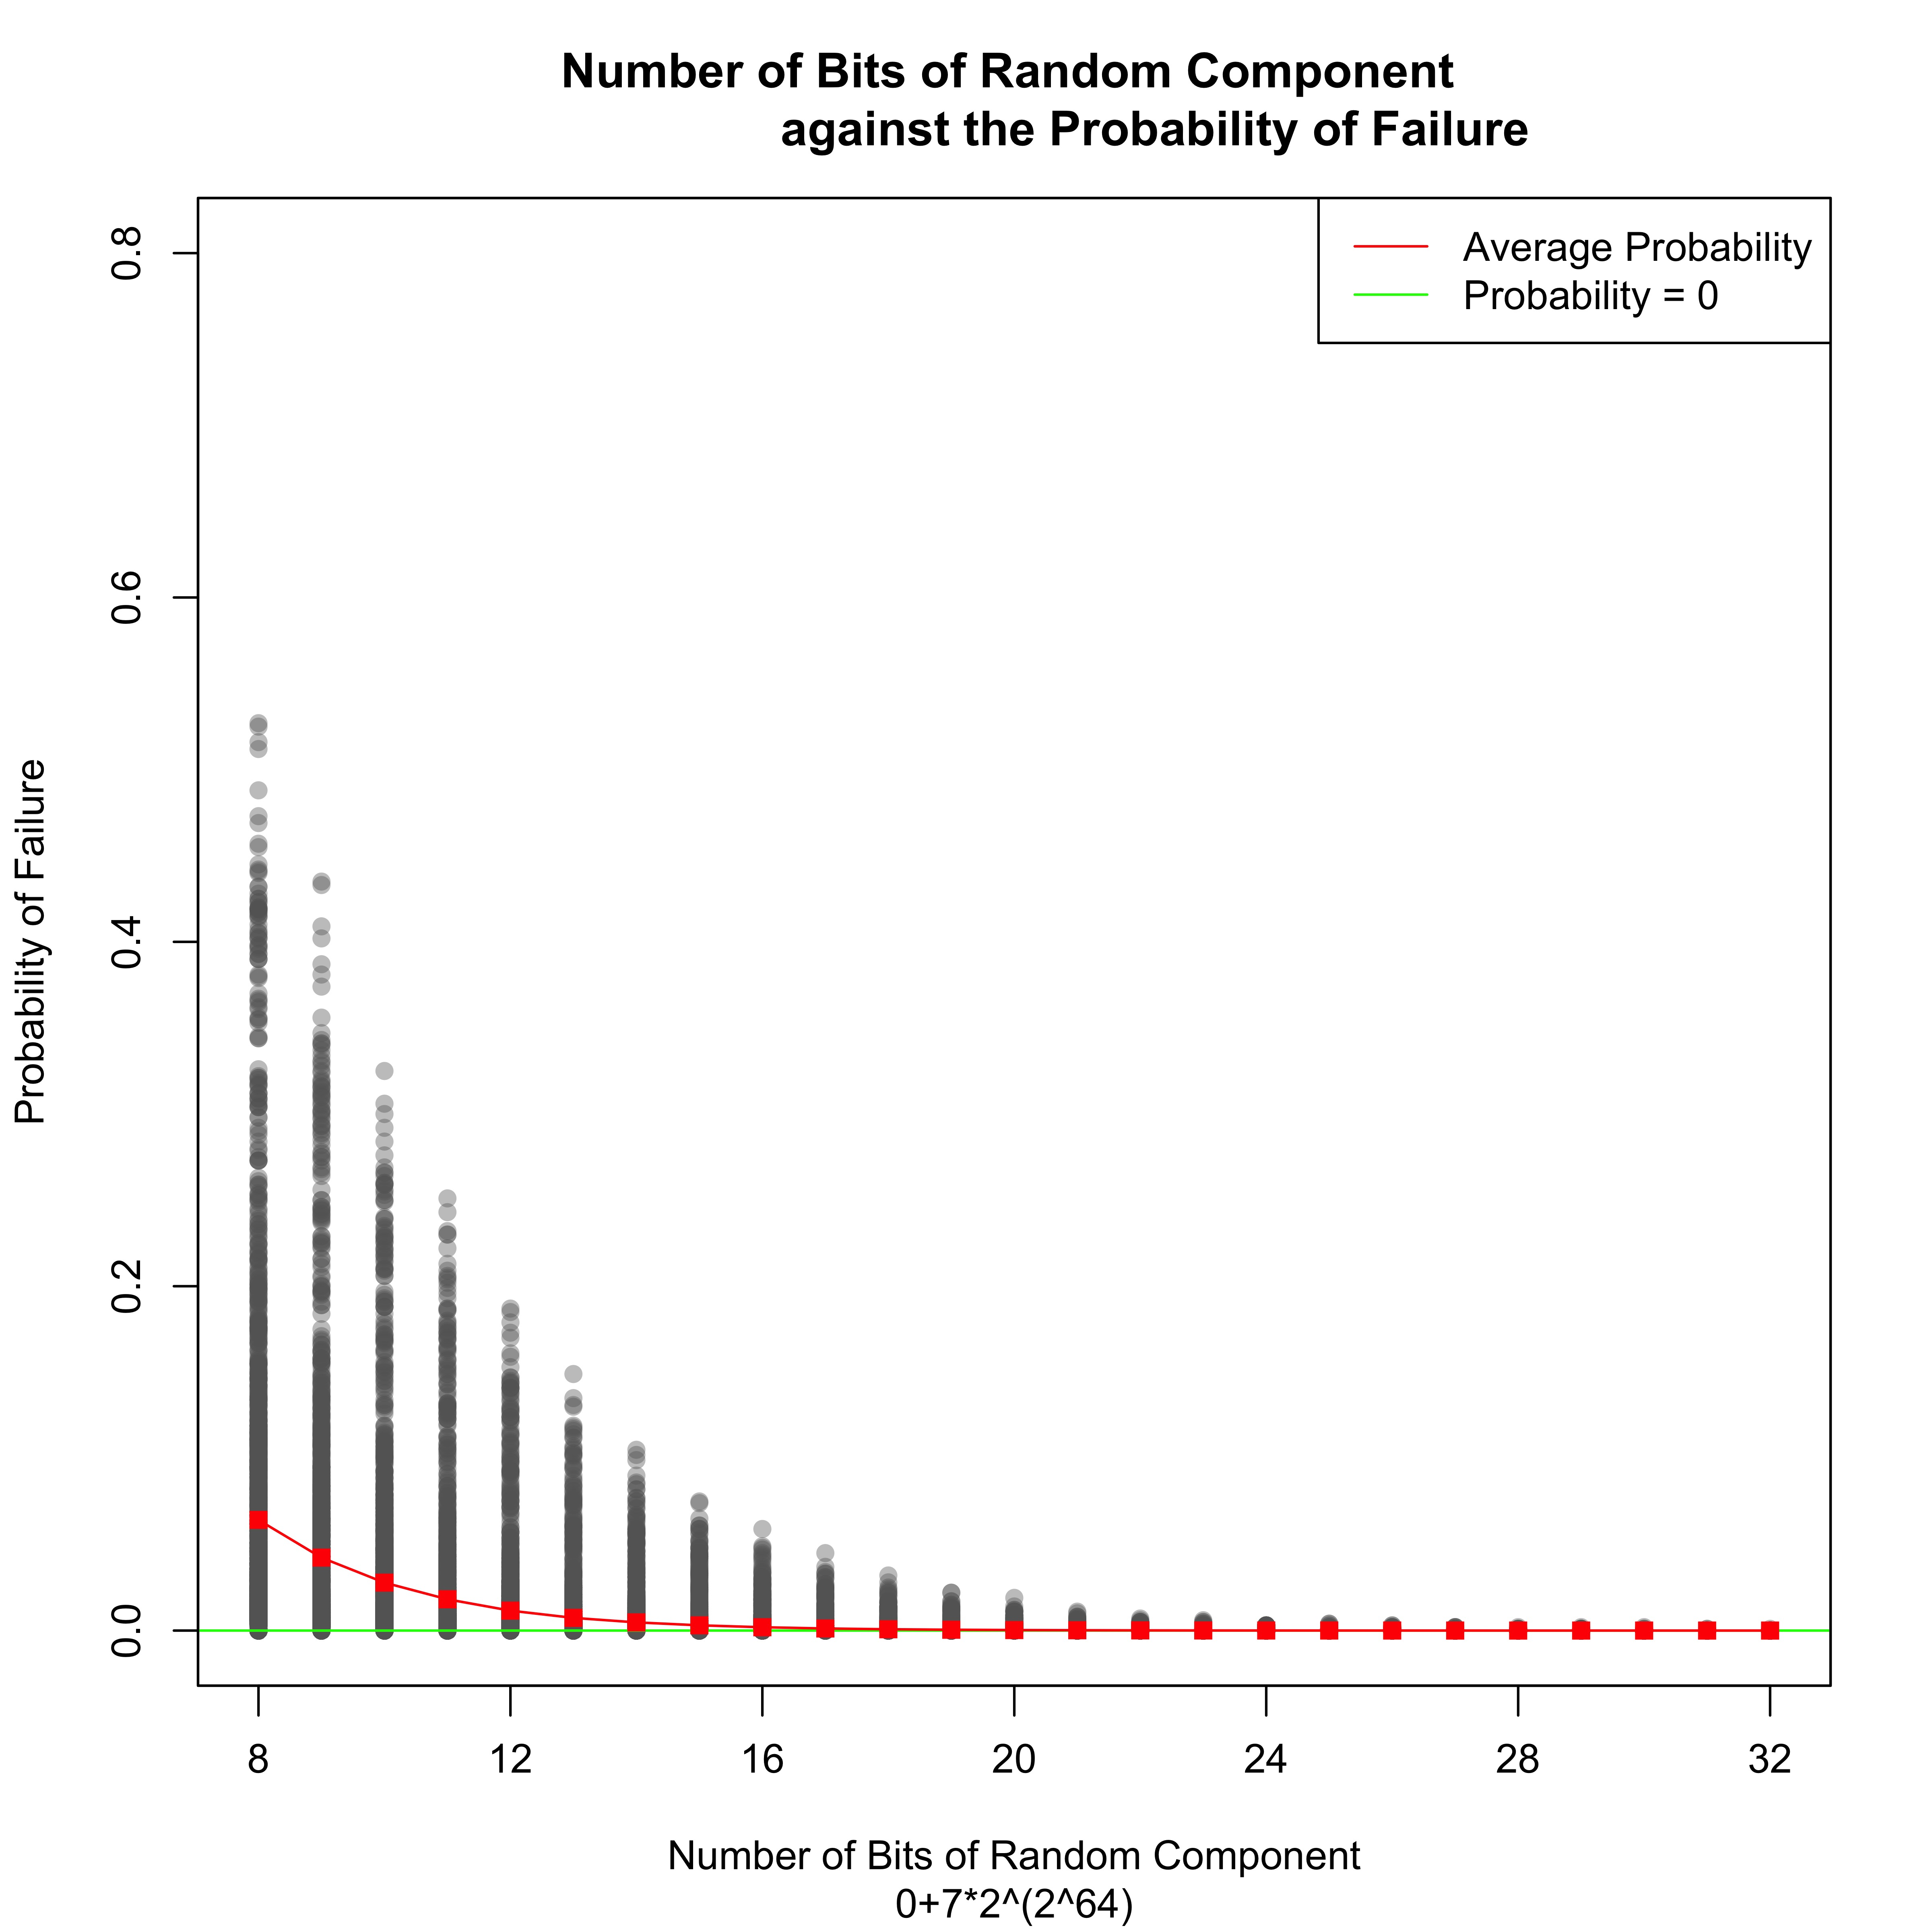

The data file committed next to this chart (first rows):
lenX, lenY, bits, proba
72, 71, 8, 0.029
72, 71, 9, 0.003
72, 71, 10, 0.005
72, 71, 11, 0.007
72, 71, 12, 0.003
72, 71, 13, 0.001
72, 71, 14, 0
72, 71, 15, 0
72, 71, 16, 0
72, 71, 17, 0
72, 71, 18, 0
72, 71, 19, 0
72, 71, 20, 0
72, 71, 21, 0
72, 71, 22, 0
72, 71, 23, 0
72, 71, 24, 0
72, 71, 25, 0
72, 71, 26, 0
72, 71, 27, 0
72, 71, 28, 0
72, 71, 29, 0
72, 71, 30, 0
72, 71, 31, 0
72, 71, 32, 0
72, 70, 8, 0.094
72, 70, 9, 0.068
72, 70, 10, 0.036
72, 70, 11, 0.025
72, 70, 12, 0.017
72, 70, 13, 0.011
72, 70, 14, 0.005
72, 70, 15, 0.003
72, 70, 16, 0.003
72, 70, 17, 0
72, 70, 18, 0
72, 70, 19, 0.002
72, 70, 20, 0
72, 70, 21, 0
72, 70, 22, 0
72, 70, 23, 0
72, 70, 24, 0
72, 70, 25, 0
72, 70, 26, 0
72, 70, 27, 0
72, 70, 28, 0
72, 70, 29, 0
72, 70, 30, 0
72, 70, 31, 0
72, 70, 32, 0
72, 69, 8, 0.042
72, 69, 9, 0.012
72, 69, 10, 0.008
72, 69, 11, 0.006
72, 69, 12, 0.008
72, 69, 13, 0.002
72, 69, 14, 0.003
72, 69, 15, 0
72, 69, 16, 0
72, 69, 17, 0
... 50,090 more rows
